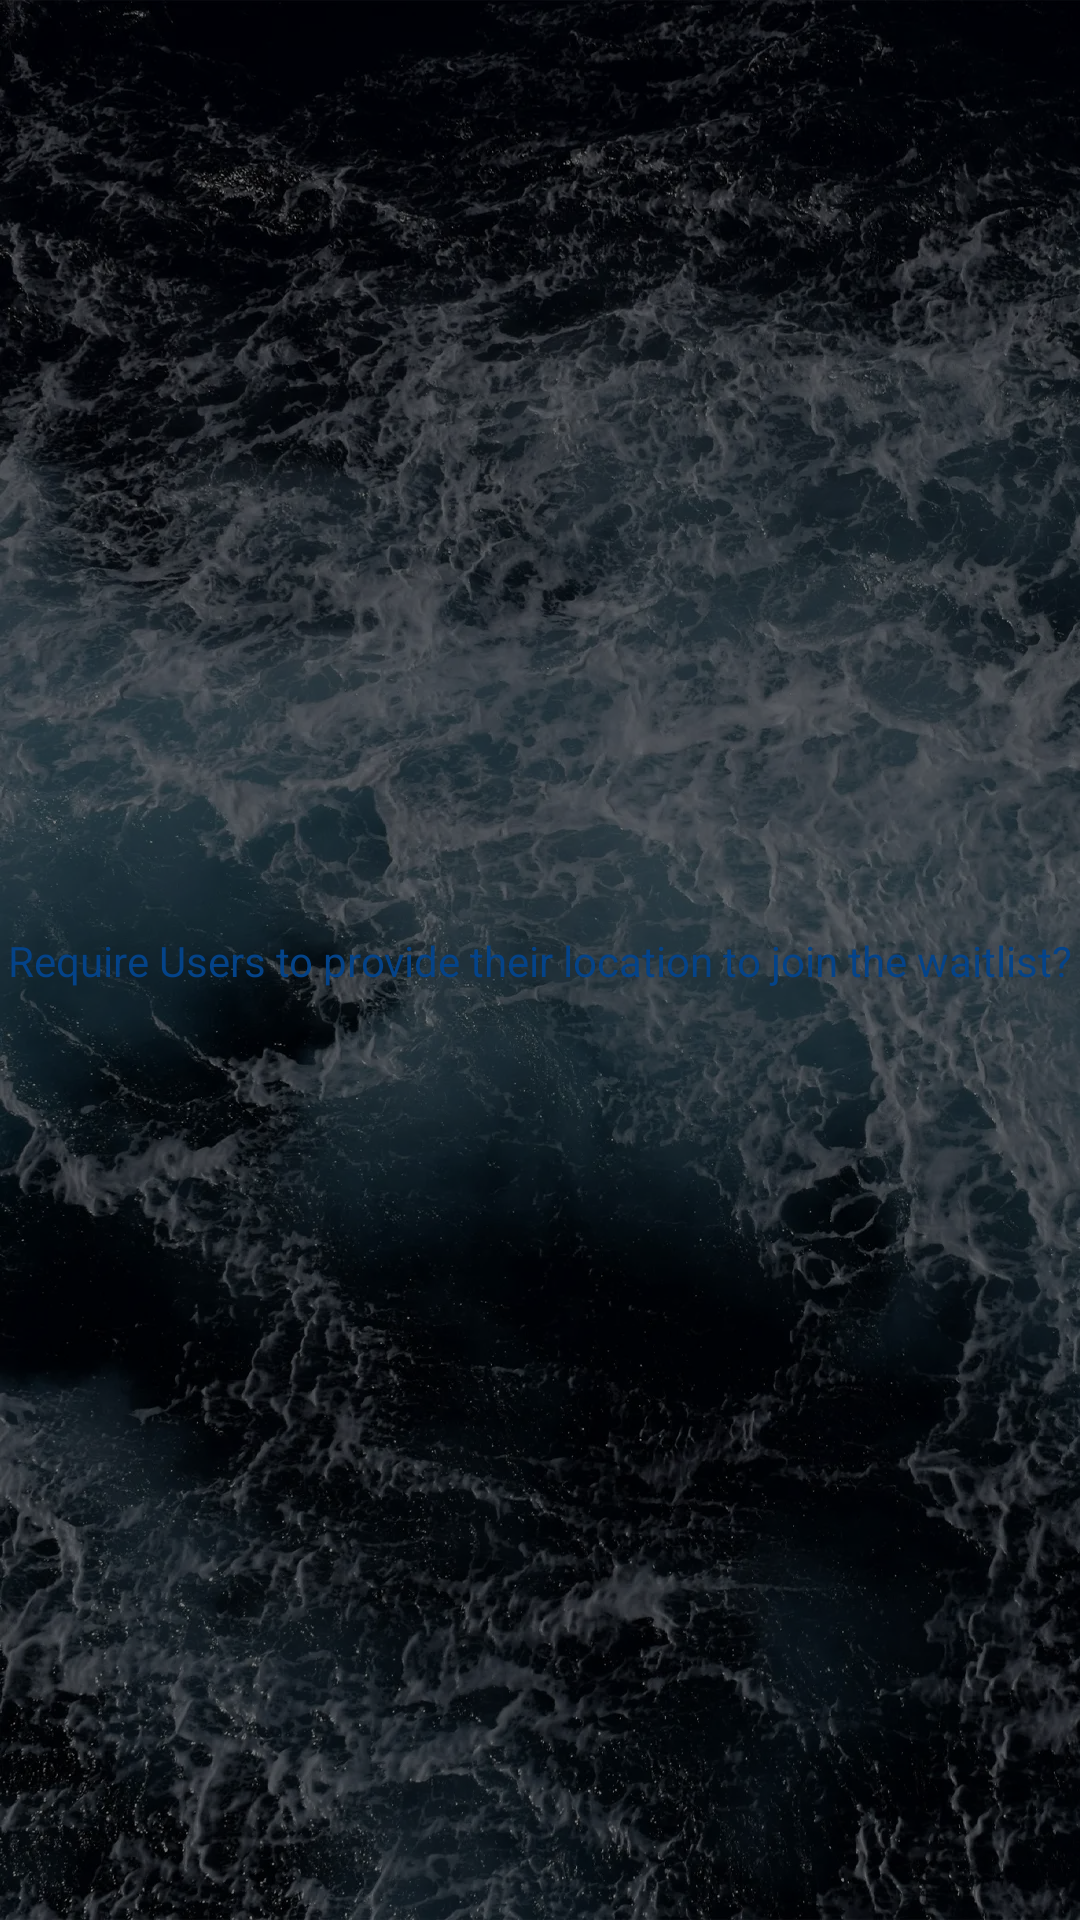

Reconstruct the res/layout file that produces this screen, plus the resources it refers to.
<!-- AndroidManifest.xml: application theme Theme.Soroban -->
<!-- res/layout/organizer_require_location.xml -->
<?xml version="1.0" encoding="utf-8"?>
<androidx.constraintlayout.widget.ConstraintLayout xmlns:android="http://schemas.android.com/apk/res/android"
    xmlns:app="http://schemas.android.com/apk/res-auto"
    xmlns:tools="http://schemas.android.com/tools"
    android:layout_width="match_parent"
    android:layout_height="match_parent">

    <TextView
        android:id="@+id/textView2"
        android:layout_width="wrap_content"
        android:layout_height="wrap_content"
        android:text="Require Users to provide their location to join the waitlist?"
        android:textColor="@color/colorPrimary"
        app:layout_constraintBottom_toBottomOf="parent"
        app:layout_constraintEnd_toEndOf="parent"
        app:layout_constraintStart_toStartOf="parent"
        app:layout_constraintTop_toTopOf="parent" />
</androidx.constraintlayout.widget.ConstraintLayout>
<!-- resources referenced by this layout -->
<resources>
  <color name="colorPrimary">#044389</color>
  <style name="Theme.Soroban" parent="Base.Theme.Soroban" />
  <style name="Base.Theme.Soroban" parent="Theme.Material3.DayNight.NoActionBar">
          
          <item name="android:windowBackground">@drawable/background_drawable</item>
  
          
          <item name="colorPrimary">@color/colorPrimary</item>
          <item name="colorPrimaryDark">@color/colorPrimaryDark</item>
          <item name="colorAccent">@color/colorAccent</item>
  
          
          <item name="android:textColor">#FFFFFF</item>
          <item name="android:textColorPrimary">#FFFFFF</item>
          <item name="android:textColorSecondary">#CCCCCC</item>
      </style>
  <!-- drawable background_drawable (drawable) -->
  <?xml version="1.0" encoding="utf-8"?>
  <layer-list xmlns:android="http://schemas.android.com/apk/res/android">
      <item>
          <bitmap
          android:src = "@drawable/background"
          android:gravity="fill"
          android:tileMode="disabled" /> // Gravity is fill since this image is large
      </item>
      <item>
          <color android:color="#80000000"/>
      </item>
  </layer-list>
  <color name="colorPrimaryDark">#03356d</color>
  <color name="colorAccent">#81a1c4</color>
  <!-- drawable background: webp bitmap (drawable-hdpi, 74724 bytes) -->
</resources>
